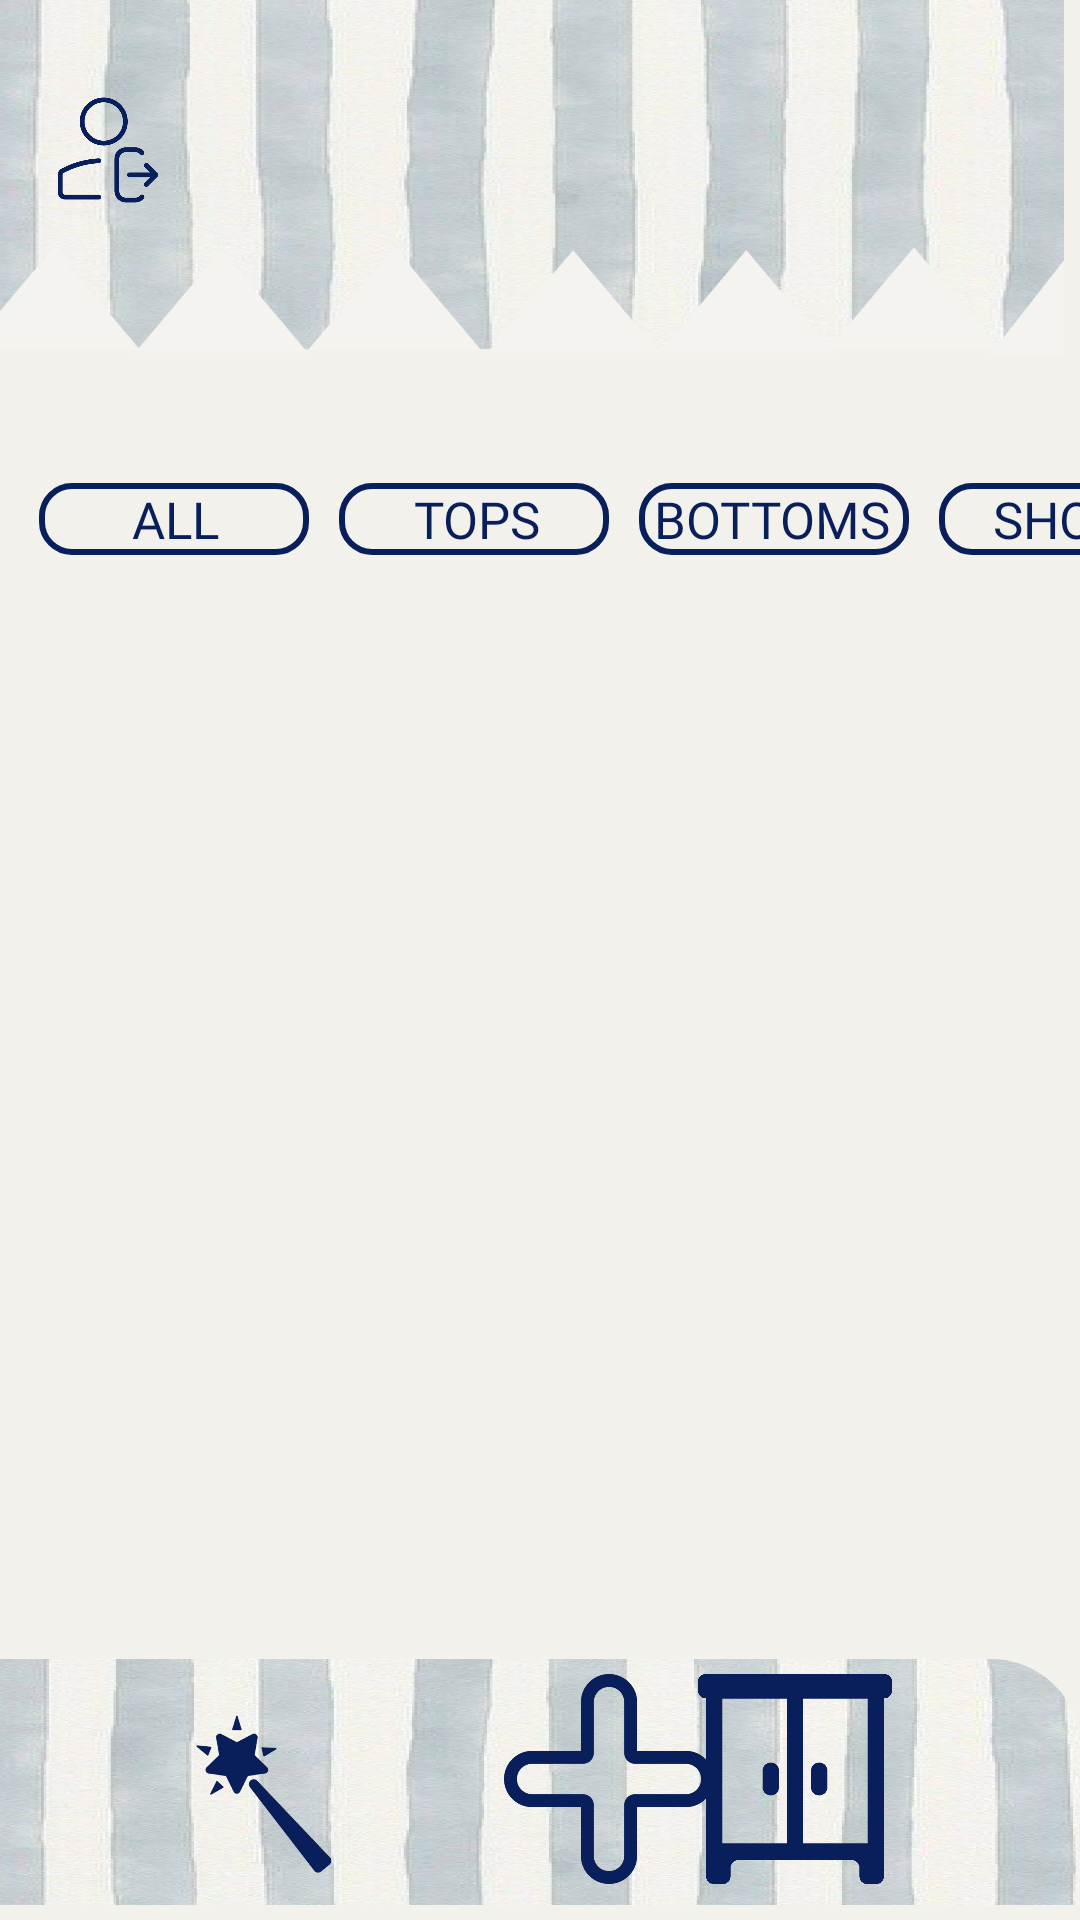

Write the Android layout XML for this screen, with the resource values it uses.
<!-- AndroidManifest.xml: application theme Theme.MyApplication00 -->
<!-- res/layout/activity_main.xml -->
<?xml version="1.0" encoding="utf-8"?>
<androidx.constraintlayout.widget.ConstraintLayout xmlns:android="http://schemas.android.com/apk/res/android"
    xmlns:app="http://schemas.android.com/apk/res-auto"
    xmlns:tools="http://schemas.android.com/tools"
    android:id="@+id/main"
    android:layout_width="match_parent"
    android:layout_height="match_parent"
    android:background="#F3F1EC"
    tools:context=".MainActivity">

    <ImageView
        android:id="@+id/header"
        android:layout_width="486dp"
        android:layout_height="131dp"
        android:src="@drawable/header"
        app:layout_constraintEnd_toEndOf="parent"
        app:layout_constraintHorizontal_bias="0.68"
        app:layout_constraintStart_toStartOf="parent"
        app:layout_constraintTop_toTopOf="parent"
        app:layout_constraintVertical_bias="0.0" />

    <ImageView
        android:id="@+id/footer"
        android:layout_width="430dp"
        android:layout_height="92dp"
        android:src="@drawable/footer"
        app:layout_constraintBottom_toBottomOf="parent"
        app:layout_constraintEnd_toEndOf="parent"
        app:layout_constraintHorizontal_bias="1.0"
        app:layout_constraintStart_toStartOf="parent"
        app:layout_constraintTop_toTopOf="parent"
        app:layout_constraintVertical_bias="1.0" />

    <ImageView
        android:id="@+id/star"
        android:layout_width="86dp"
        android:layout_height="84dp"
        android:layout_marginStart="45dp"
        android:layout_marginTop="8dp"
        android:src="@drawable/star"
        app:layout_constraintStart_toStartOf="parent"
        app:layout_constraintTop_toTopOf="@id/footer" />

    <ImageView
        android:id="@+id/plus"
        android:layout_width="70dp"
        android:layout_height="70dp"
        android:layout_marginStart="168dp"
        android:layout_marginTop="10dp"
        android:src="@drawable/plus"
        app:layout_constraintStart_toStartOf="parent"
        app:layout_constraintTop_toTopOf="@id/footer" />

    <ImageView
        android:id="@+id/wardrobe"
        android:layout_width="70dp"
        android:layout_height="70dp"
        android:layout_marginTop="10dp"
        android:layout_marginEnd="60dp"
        android:src="@drawable/wardrobe"
        app:layout_constraintEnd_toEndOf="parent"
        app:layout_constraintTop_toTopOf="@id/footer" />

    <Button
        android:id="@+id/AllButton"
        android:layout_width="90dp"
        android:layout_height="24dp"
        android:layout_marginStart="13dp"
        android:layout_marginTop="30dp"
        android:background="@drawable/button_start_background"
        android:fontFamily="@font/roboto"
        android:fontWeight="450"
        android:gravity="center_vertical"
        android:paddingStart="31dp"
        android:text="ALL"
        android:textColor="#081F5C"
        android:textSize="17sp"
        app:layout_constraintStart_toStartOf="parent"
        app:layout_constraintTop_toBottomOf="@id/header" />

    <Button
        android:id="@+id/TopsButton"
        android:layout_width="90dp"
        android:layout_height="24dp"
        android:layout_marginStart="113dp"
        android:layout_marginTop="30dp"
        android:background="@drawable/button_start_background"
        android:fontFamily="@font/roboto"
        android:fontWeight="450"
        android:gravity="center_vertical"
        android:paddingStart="25dp"
        android:text="TOPS"
        android:textColor="#081F5C"
        android:textSize="17sp"
        app:layout_constraintStart_toStartOf="parent"
        app:layout_constraintTop_toBottomOf="@id/header" />

    <Button
        android:id="@+id/BottomsButton"
        android:layout_width="90dp"
        android:layout_height="24dp"
        android:layout_marginStart="213dp"
        android:layout_marginTop="30dp"
        android:background="@drawable/button_start_background"
        android:fontFamily="@font/roboto"
        android:fontWeight="450"
        android:gravity="center_vertical"
        android:paddingStart="5dp"
        android:text="BOTTOMS"
        android:textColor="#081F5C"
        android:textSize="17sp"
        app:layout_constraintStart_toStartOf="parent"
        app:layout_constraintTop_toBottomOf="@id/header" />

    <Button
        android:id="@+id/ShoesButton"
        android:layout_width="90dp"
        android:layout_height="24dp"
        android:layout_marginStart="313dp"
        android:layout_marginTop="30dp"
        android:background="@drawable/button_start_background"
        android:fontFamily="@font/roboto"
        android:fontWeight="450"
        android:gravity="center_vertical"
        android:paddingStart="18dp"
        android:text="SHOES"
        android:textColor="#081F5C"
        android:textSize="17sp"
        app:layout_constraintStart_toStartOf="parent"
        app:layout_constraintTop_toBottomOf="@id/header" />

    <FrameLayout
        android:id="@+id/fragment_container"
        android:layout_width="match_parent"
        android:layout_height="0dp"
        android:layout_marginBottom="20dp"
        app:layout_constraintBottom_toTopOf="@id/plus"
        app:layout_constraintEnd_toEndOf="parent"
        app:layout_constraintStart_toStartOf="parent"
        app:layout_constraintTop_toBottomOf="@id/AllButton">

    </FrameLayout>

    <FrameLayout
        android:id="@+id/weather_fragment_container"
        android:layout_width="226dp"
        android:layout_height="116dp"
        android:layout_alignParentTop="true"
        android:layout_alignParentEnd="true"
        app:layout_constraintEnd_toEndOf="parent"
        app:layout_constraintTop_toTopOf="parent" />

    <ImageView
        android:id="@+id/logout"
        android:layout_width="40dp"
        android:layout_height="40dp"
        android:layout_gravity="start|top"
        android:layout_marginStart="16dp"
        android:layout_marginTop="30dp"
        android:src="@drawable/logout"
        app:layout_constraintStart_toStartOf="parent"
        app:layout_constraintTop_toTopOf="parent" />

</androidx.constraintlayout.widget.ConstraintLayout>
<!-- resources referenced by this layout -->
<resources>
  <!-- drawable button_start_background (drawable) -->
  <shape xmlns:android="http://schemas.android.com/apk/res/android">
      <solid android:color="@android:color/transparent" />
      <stroke
          android:width="2dp"
          android:color="#081F5C" />
      <corners android:radius="10dp" />
  </shape>
  <!-- drawable footer: png bitmap (drawable, 708906 bytes) -->
  <!-- drawable header: png bitmap (drawable, 483869 bytes) -->
  <!-- drawable logout: png bitmap (drawable, 17688 bytes) -->
  <!-- drawable plus: png bitmap (drawable, 16826 bytes) -->
  <!-- drawable star: png bitmap (drawable, 59913 bytes) -->
  <!-- drawable wardrobe: png bitmap (drawable, 2967 bytes) -->
  <style name="Theme.MyApplication00" parent="Base.Theme.MyApplication00" />
  <style name="Base.Theme.MyApplication00" parent="Theme.AppCompat.Light.NoActionBar">
          
          
      </style>
</resources>
